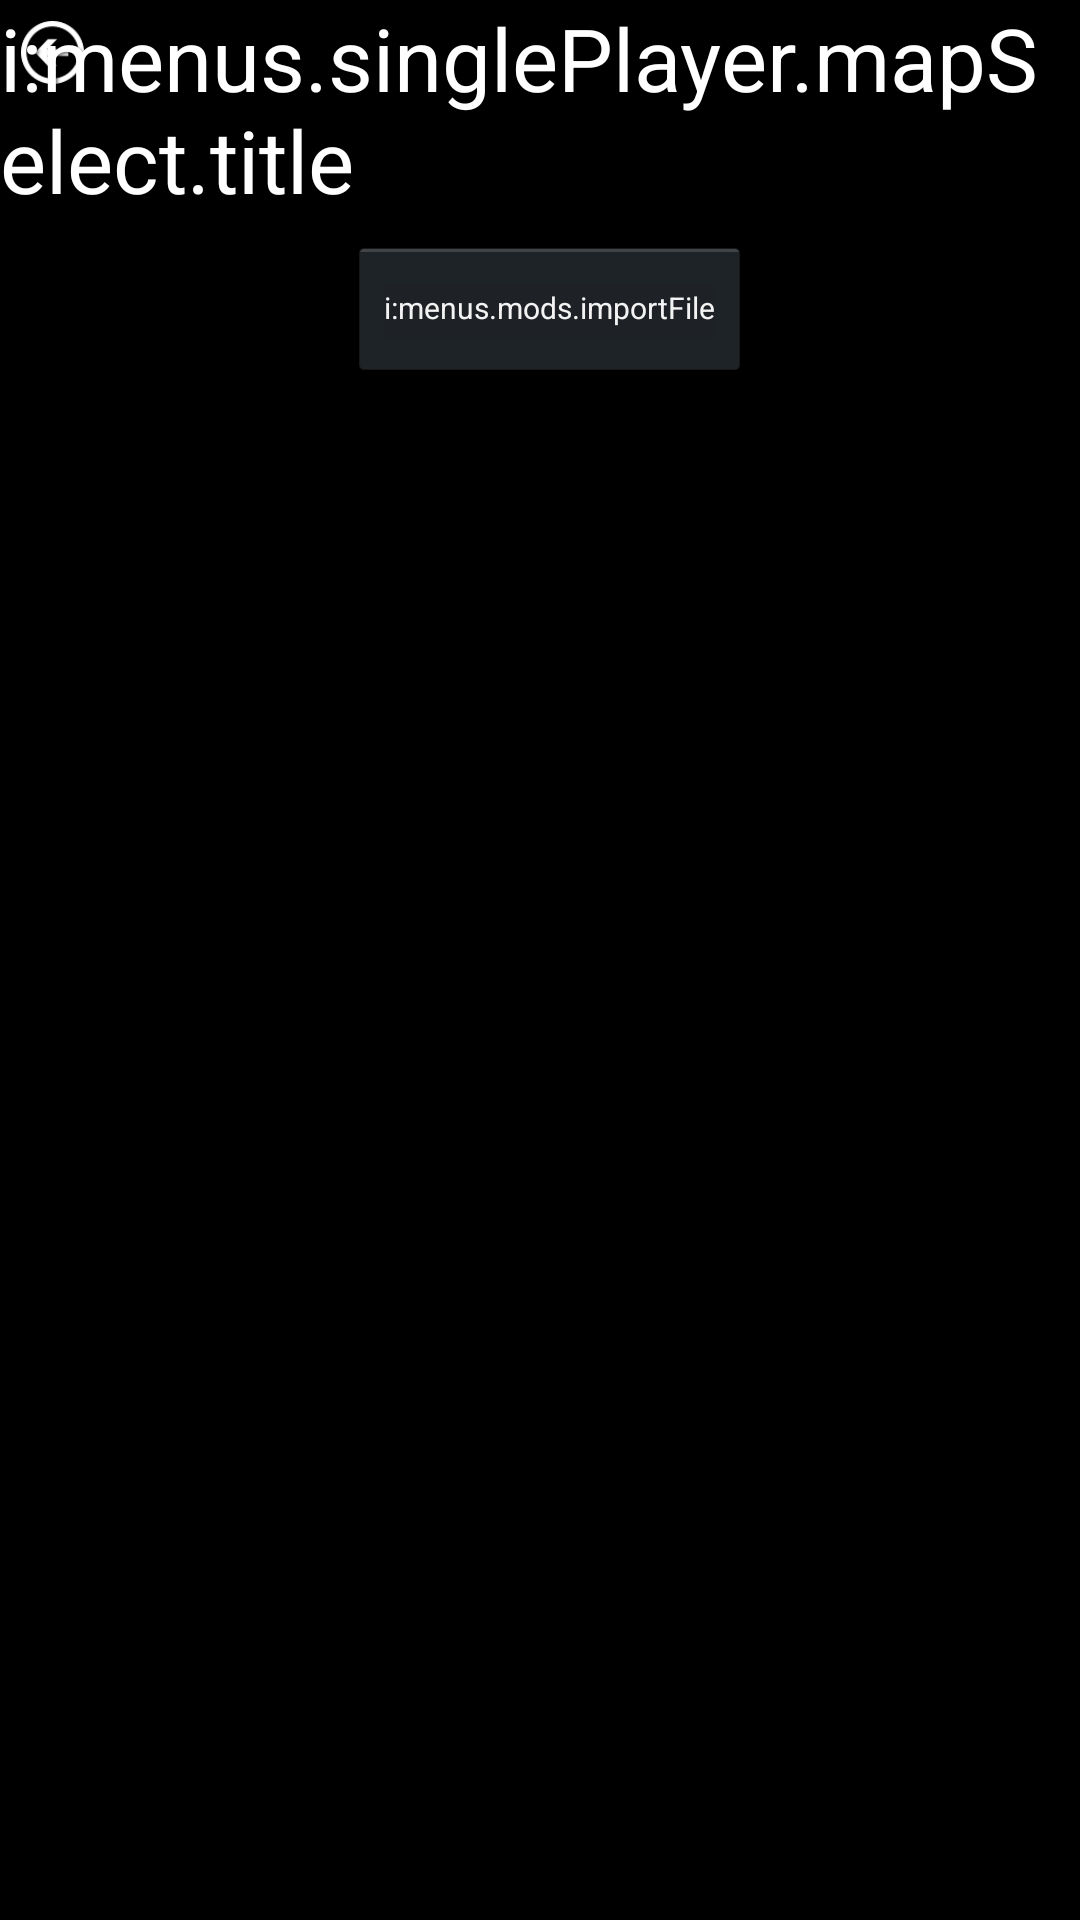

Here is an Android app screen rendered from its layout file. Give the layout XML and the strings, colors and styles it references.
<!-- AndroidManifest.xml: application theme app_theme -->
<!-- res/layout/level_select_grid.xml -->
<?xml version="1.0" encoding="utf-8"?>
<FrameLayout android:layout_width="fill_parent" android:layout_height="fill_parent"
  xmlns:android="http://schemas.android.com/apk/res/android">
    <ImageView android:textSize="14.0pt" android:layout_gravity="center|left|top" android:id="@id/levelButtonBack" android:background="@android:color/transparent" android:padding="7.0dip" android:layout_width="35.0dip" android:layout_height="35.0dip" android:src="@drawable/back_circle" android:scaleType="fitXY" />
    <LinearLayout android:orientation="vertical" android:layout_width="fill_parent" android:layout_height="fill_parent">
        <LinearLayout android:layout_gravity="center" android:orientation="horizontal" android:layout_width="wrap_content" android:layout_height="wrap_content">
            <TextView android:textSize="14.0pt" android:textColor="#ffffffff" android:layout_gravity="center_horizontal" android:id="@id/LevelTextTop" android:layout_width="wrap_content" android:layout_height="wrap_content" android:text="i:menus.singlePlayer.mapSelect.title" android:shadowColor="#88000000" android:shadowDx="2.0" android:shadowDy="2.0" android:shadowRadius="2.0" />
        </LinearLayout>
        <LinearLayout android:layout_gravity="center" android:orientation="horizontal" android:background="#44ffffff" android:paddingTop="3.0dip" android:paddingBottom="3.0dip" android:layout_width="wrap_content" android:layout_height="wrap_content">
            <Spinner android:theme="@style/SpinnerTheme" android:entries="@array/aidifficulty_array" android:layout_gravity="center" android:id="@id/aiDifficulty" android:visibility="gone" android:layout_width="wrap_content" android:layout_height="wrap_content" android:layout_marginLeft="8.0dip" android:prompt="@string/aidifficulty_prompt" />
            <Spinner android:theme="@style/SpinnerTheme" android:entries="@array/skirmish_ai_count" android:layout_gravity="center" android:id="@id/aiCount" android:visibility="gone" android:layout_width="wrap_content" android:layout_height="wrap_content" android:layout_marginLeft="10.0dip" android:prompt="@string/skirmish_ai_count_prompt" />
            <Spinner android:theme="@style/SpinnerTheme" android:entries="@array/skirmish_game_mode" android:layout_gravity="center" android:id="@id/gameMode" android:visibility="gone" android:layout_width="wrap_content" android:layout_height="wrap_content" android:layout_marginLeft="10.0dip" android:prompt="@string/skirmish_game_mode_prompt" />
        </LinearLayout>
        <Button android:textSize="10.0sp" android:layout_gravity="center" android:id="@id/modsImportMod" android:layout_width="wrap_content" android:layout_height="wrap_content" android:layout_marginLeft="10.0px" android:text="i:menus.mods.importFile" />
        <TextView android:textSize="8.0pt" android:textColor="#ffffffff" android:layout_gravity="center_horizontal" android:id="@id/messageInfo" android:visibility="gone" android:layout_width="wrap_content" android:layout_height="wrap_content" android:text="" />
        <GridView android:scrollbarAlwaysDrawVerticalTrack="true" android:gravity="center" android:id="@id/levelHolder" android:layout_width="fill_parent" android:layout_height="fill_parent" android:horizontalSpacing="20.0dip" android:verticalSpacing="20.0dip" android:stretchMode="columnWidth" android:columnWidth="240.0dip" android:numColumns="auto_fit" />
    </LinearLayout>
</FrameLayout>
<!-- resources referenced by this layout -->
<resources>
  <string-array name="aidifficulty_array">
          <item>Very Easy</item>
          <item>Easy</item>
          <item>Medium</item>
          <item>Hard</item>
          <item>Very Hard</item>
          <item>Impossible</item>
      </string-array>
  <string-array name="skirmish_ai_count">
          <item>up to 1 AIs</item>
          <item>up to 2 AIs</item>
          <item>up to 3 AIs</item>
          <item>up to 4 AIs</item>
          <item>up to 5 AIs</item>
          <item>up to 6 AIs</item>
          <item>up to 7 AIs</item>
      </string-array>
  <string-array name="skirmish_game_mode">
          <item>All vs you</item>
          <item>All vs you and 1 ally</item>
          <item>All vs you and 2 allies</item>
          <item>All vs you and 3 allies</item>
          <item>Free for all</item>
      </string-array>
  <!-- drawable back_circle: png bitmap (drawable, 1667 bytes) -->
  <string name="aidifficulty_prompt">AI Difficulty</string>
  <string name="skirmish_ai_count_prompt">Number of AIs</string>
  <string name="skirmish_game_mode_prompt">Game Mode</string>
  <style name="SpinnerTheme" parent="@android:style/Theme.Holo">
          <item name="android:textColor">#ffffffff</item>
      </style>
  <style name="app_theme" parent="@android:style/Theme.Light" />
</resources>
